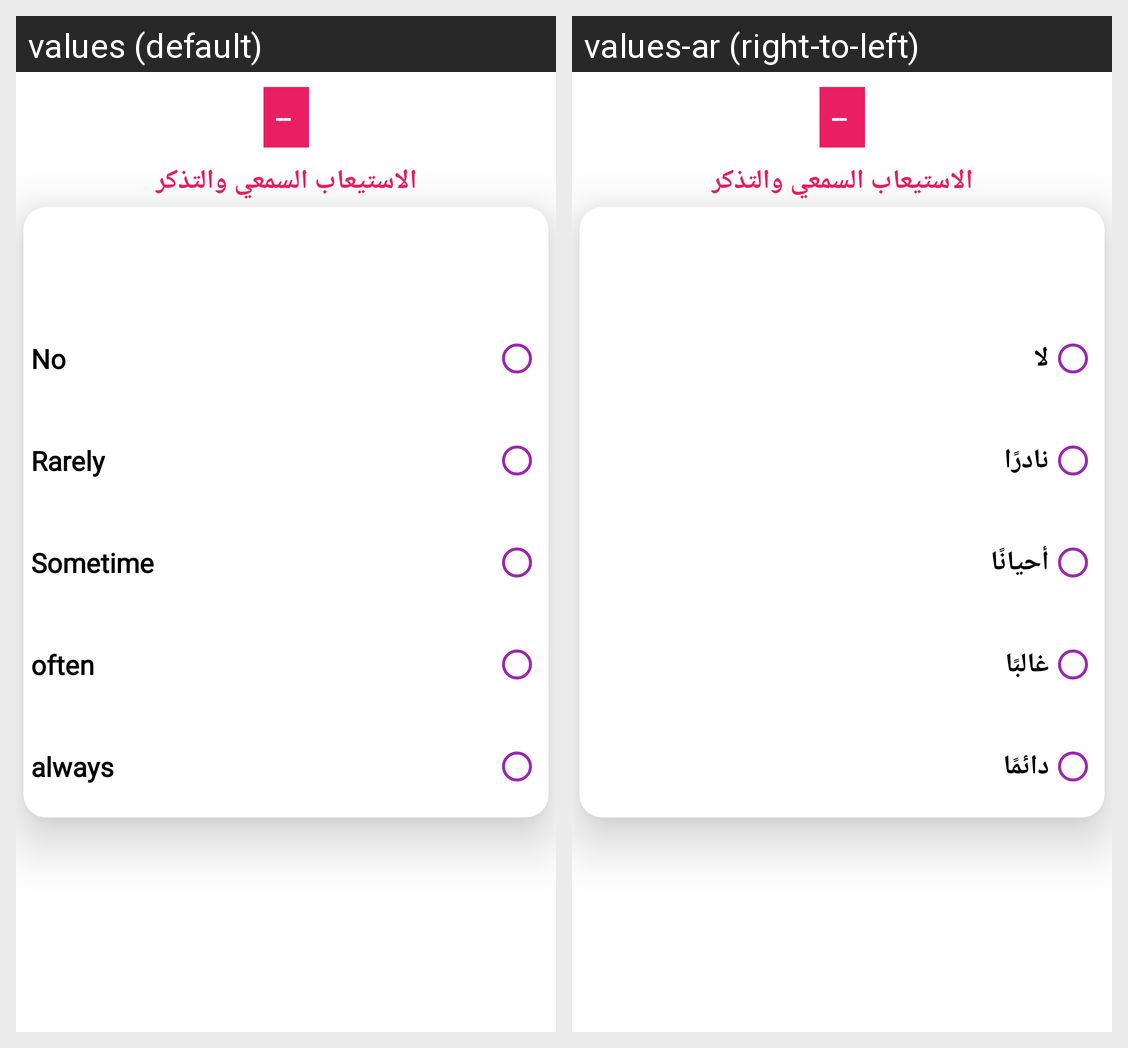

This grid shows one Android layout under two languages. Give, for every string resource on the screen, its name, the default text and each shown locale's text.
Android screen res/layout/fragment_q_spe_michael_type.xml rendered under 2 locales, left to right: values (default), values-ar (right-to-left). Device: Nexus 5 (rendered at 1080×1920; each locale shown at half size, 540×960, under a caption strip naming it); theme Theme.Mente.
Strings drawn on this screen, with the default value and each locale's value (text and hints the layout hard-codes, and strings that could not be matched under every locale, appear in the picture but are not listed):

No
  values: No
  values-ar: لا

rarely
  values: Rarely
  values-ar: نادرًا

sometime_1
  values: Sometime
  values-ar: أحيانًا

often_3
  values: often
  values-ar: غالبًا

always_4
  values: always
  values-ar: دائمًا
